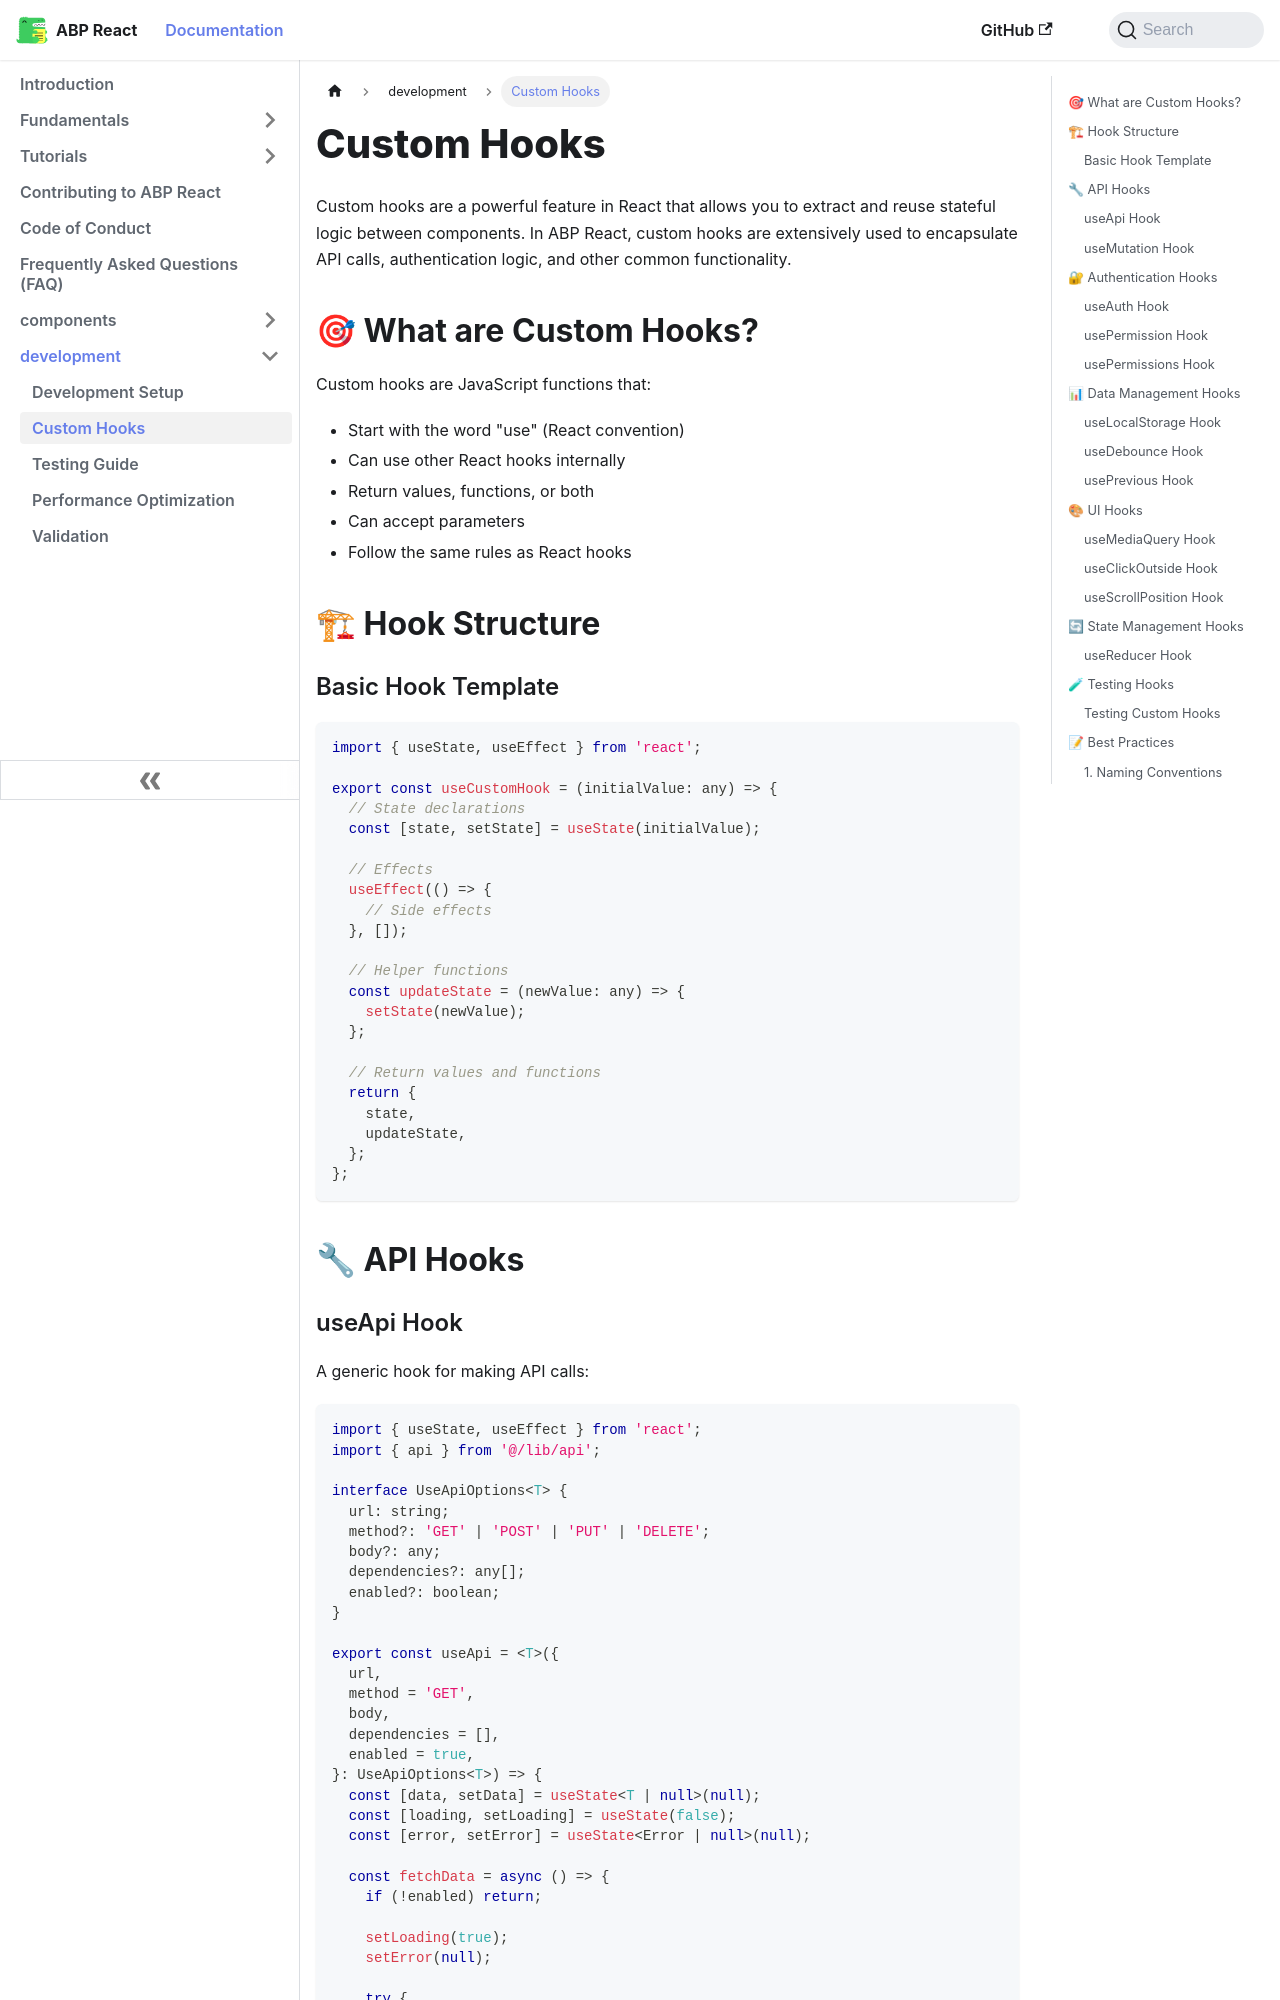

repository: antosubash/abp-react · page: docs/development/custom-hooks/index.html · generator: docusaurus

---
sidebar_position: 2
---

# Custom Hooks

Custom hooks are a powerful feature in React that allows you to extract and reuse stateful logic between components. In ABP React, custom hooks are extensively used to encapsulate API calls, authentication logic, and other common functionality.

## 🎯 What are Custom Hooks?

Custom hooks are JavaScript functions that:
- Start with the word "use" (React convention)
- Can use other React hooks internally
- Return values, functions, or both
- Can accept parameters
- Follow the same rules as React hooks

## 🏗 Hook Structure

### Basic Hook Template

```typescript
import { useState, useEffect } from 'react';

export const useCustomHook = (initialValue: any) => {
  // State declarations
  const [state, setState] = useState(initialValue);
  
  // Effects
  useEffect(() => {
    // Side effects
  }, []);
  
  // Helper functions
  const updateState = (newValue: any) => {
    setState(newValue);
  };
  
  // Return values and functions
  return {
    state,
    updateState,
  };
};
```

## 🔧 API Hooks
